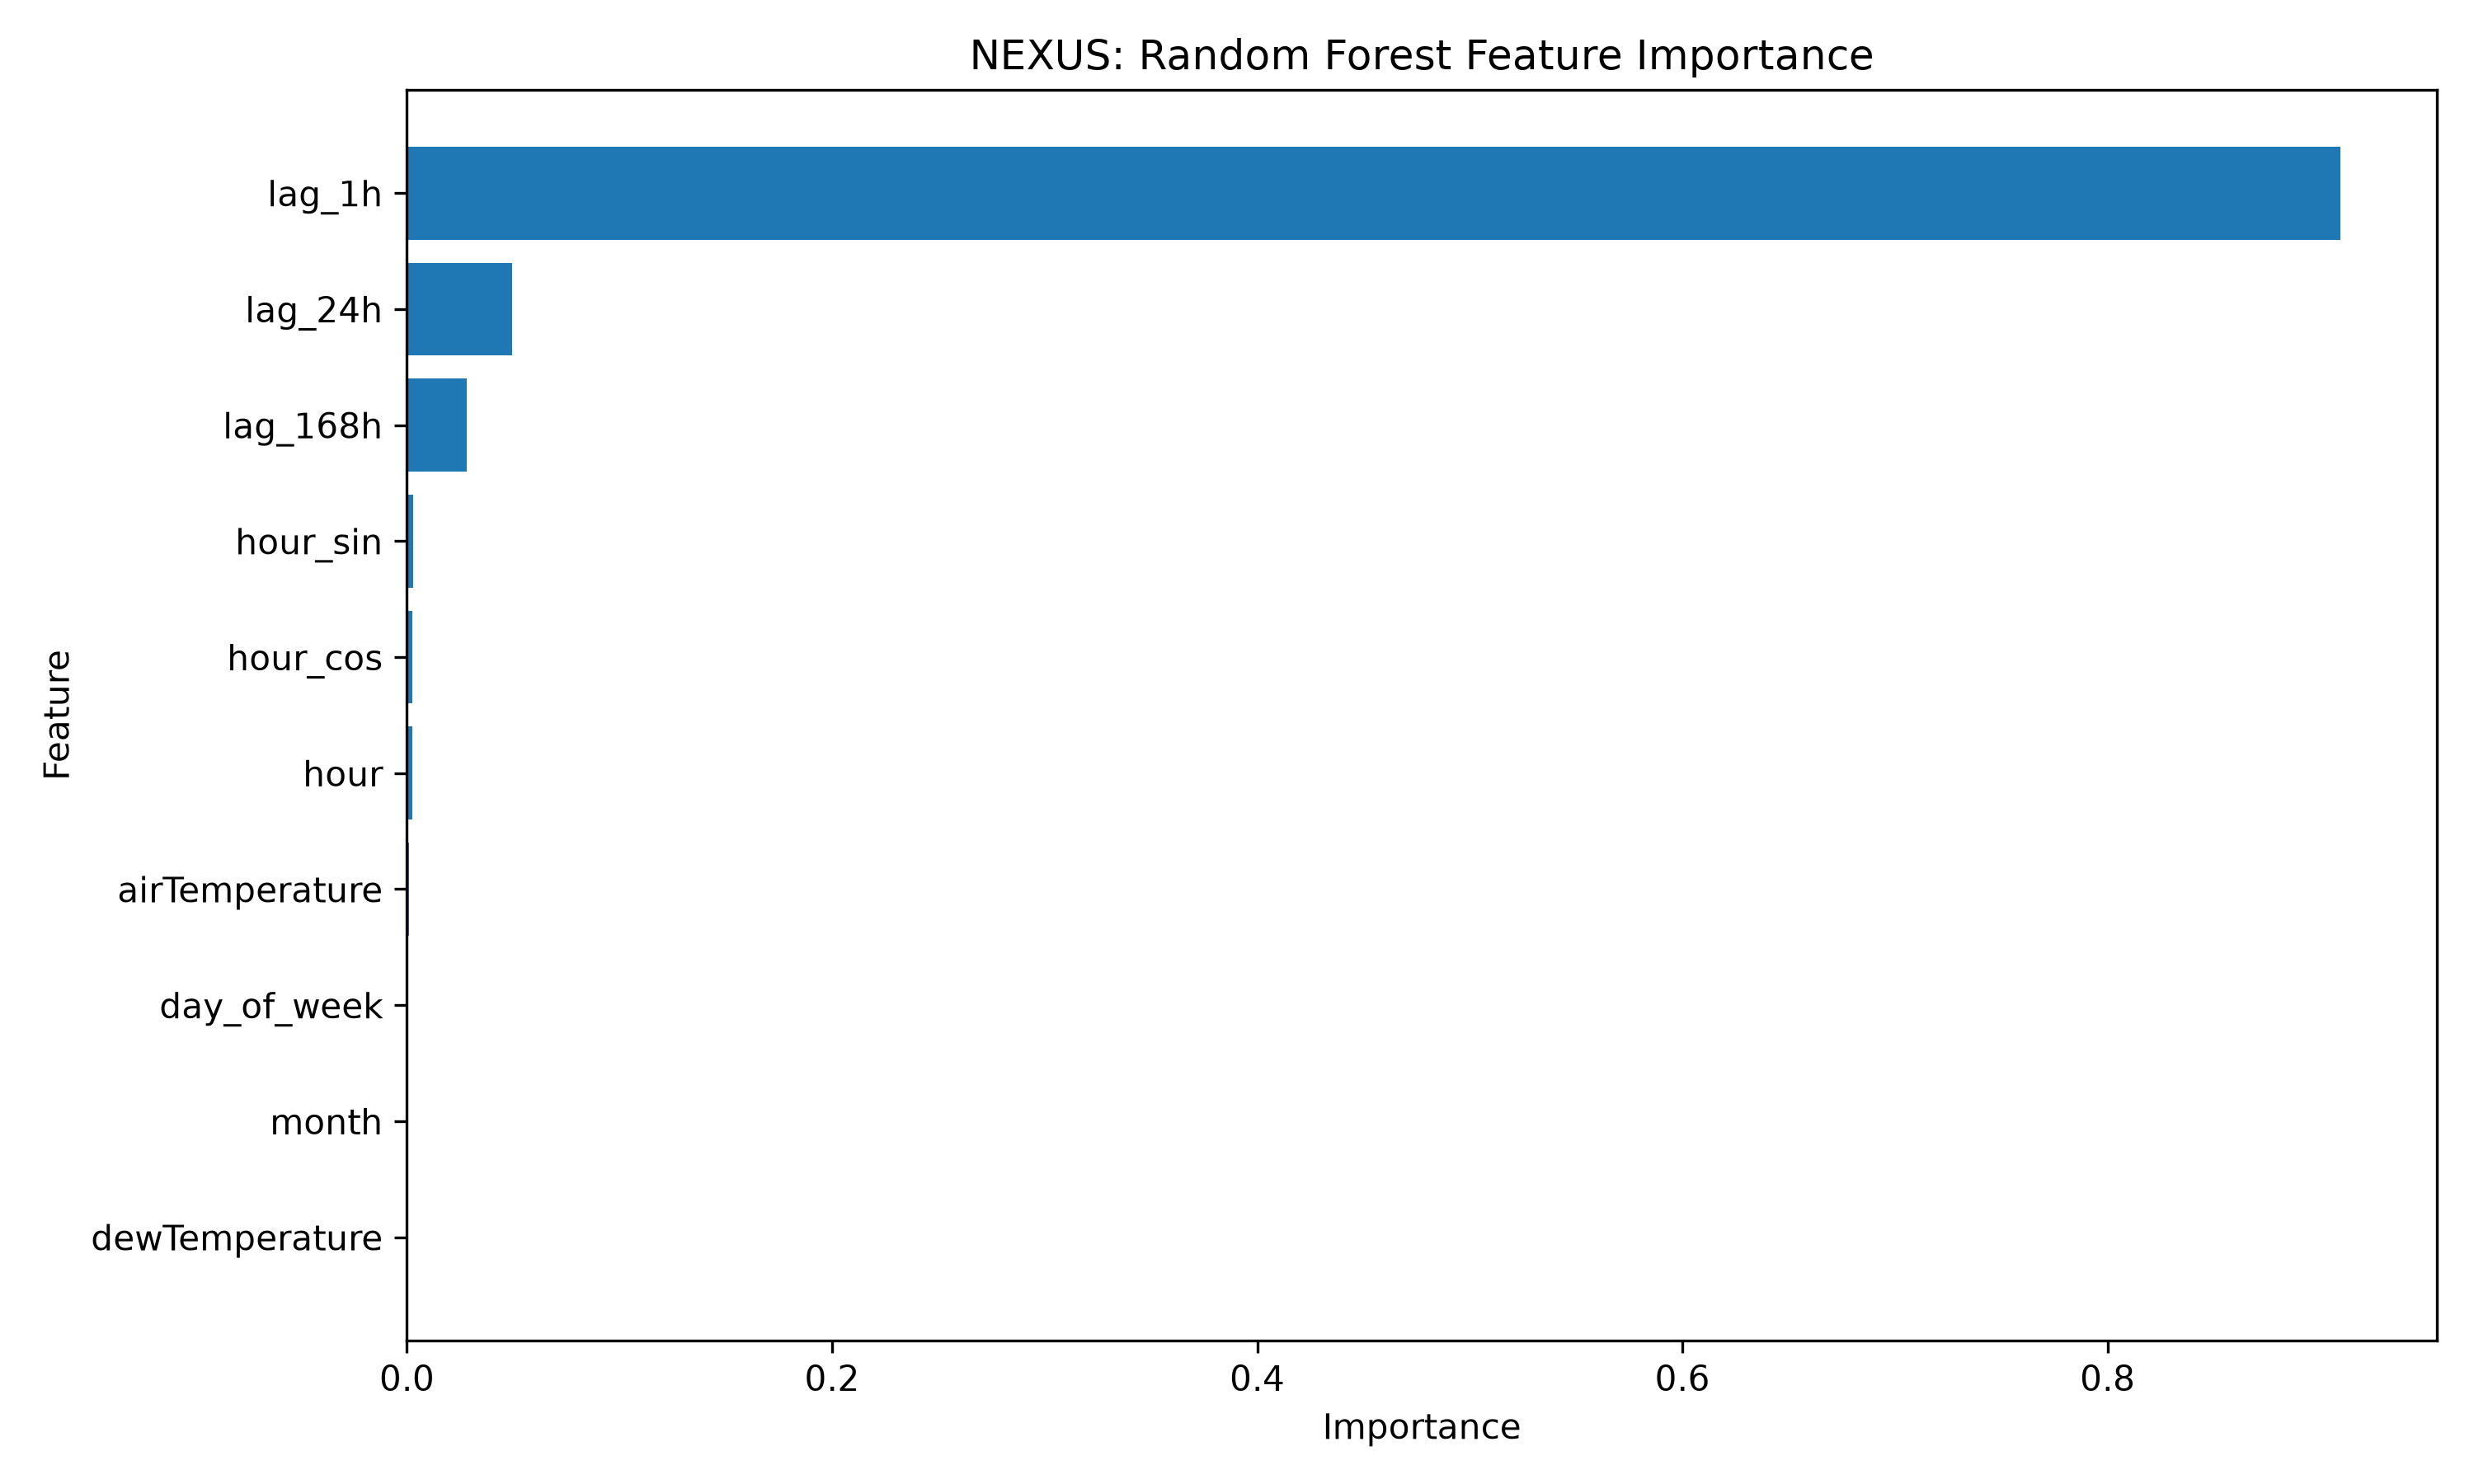

Data behind this chart, as committed beside it:
Feature, Importance
lag_1h, 0.9094
lag_24h, 0.04962
lag_168h, 0.02807
hour_sin, 0.003069
hour_cos, 0.002683
hour, 0.00235
airTemperature, 0.0008484
day_of_week, 0.000592
month, 0.0005284
dewTemperature, 0.0005191
seaLvlPressure, 0.0004898
windSpeed, 0.0004458
windDirection_sin, 0.0004017
day_sin, 0.0003506
windDirection_cos, 0.000241
day_cos, 0.0001708
is_weekend, 0.0001436
precipDepth1HR, 2.952531928994482e-05
